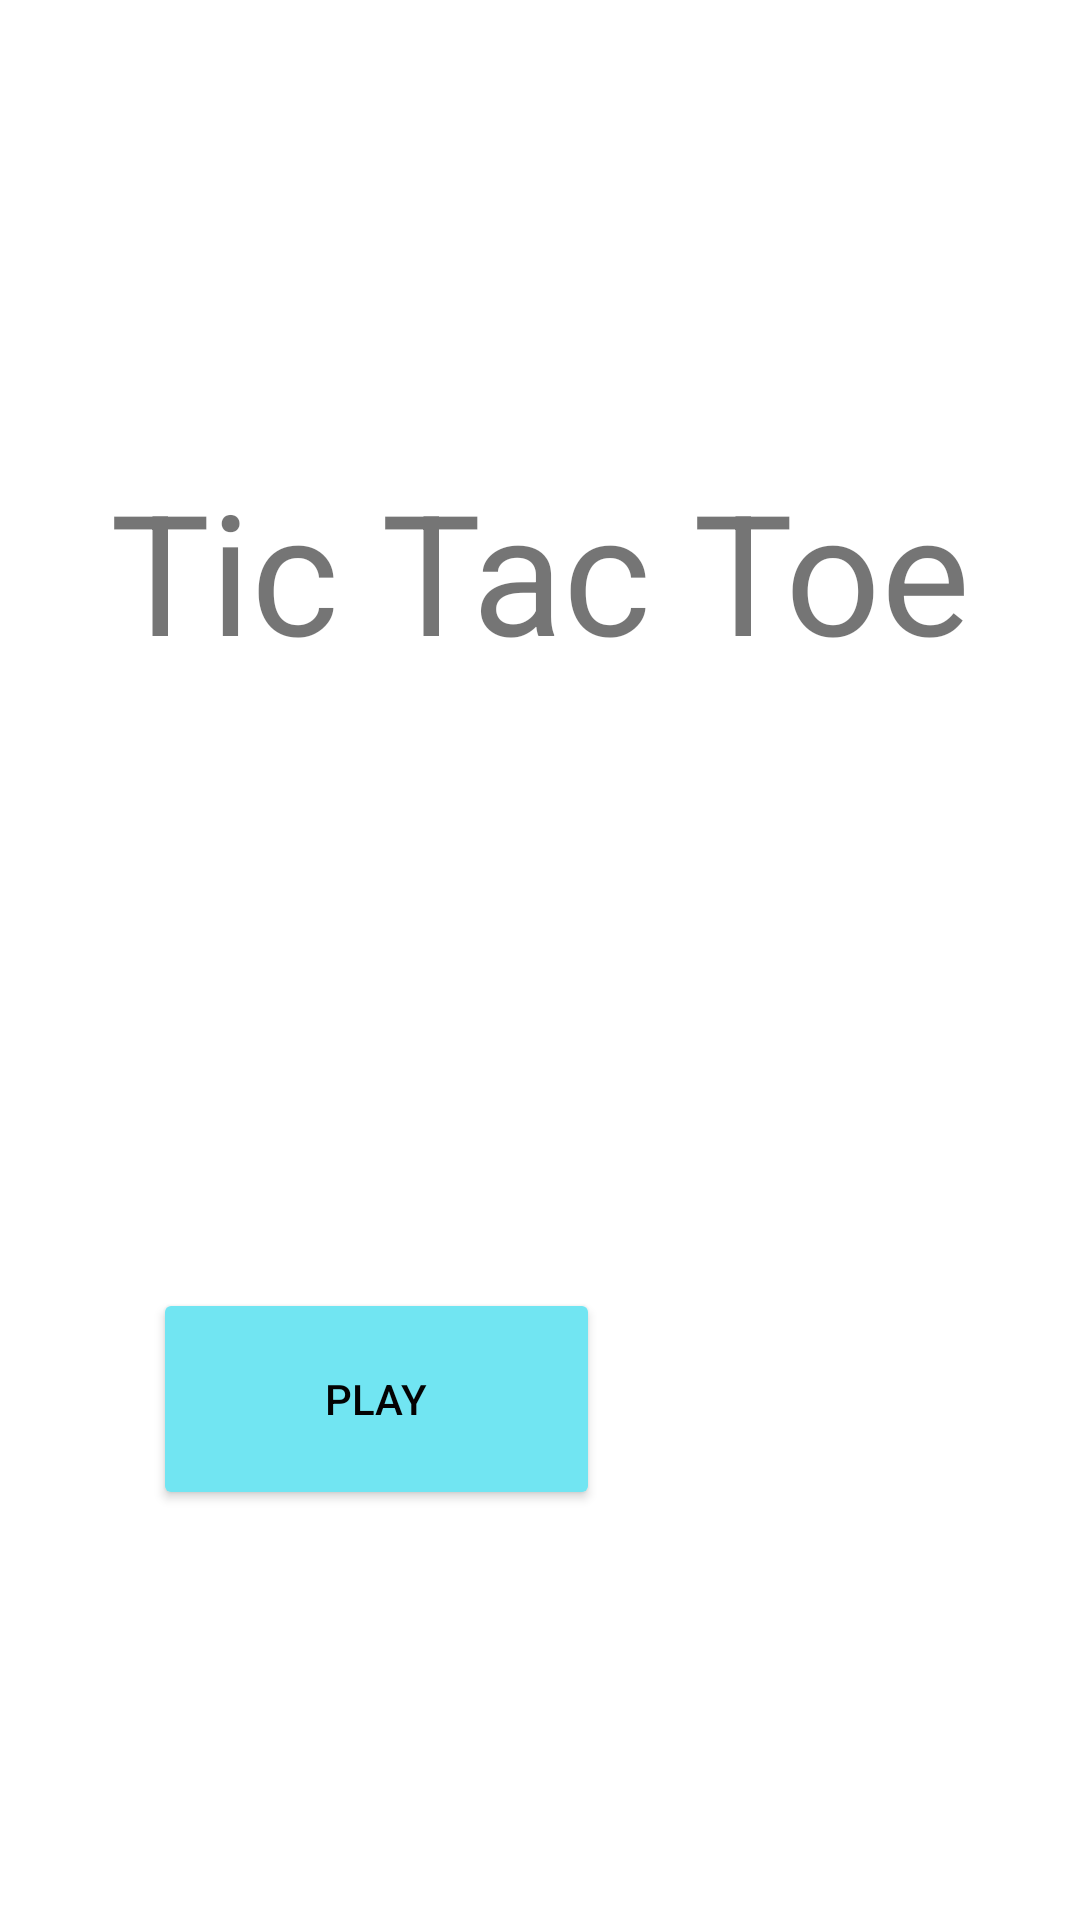

Layout XML and referenced resources for this Android screen:
<!-- AndroidManifest.xml: application theme Theme.Tic_tac_toe_online -->
<!-- res/layout/activity_main.xml -->
<?xml version="1.0" encoding="utf-8"?>
<androidx.constraintlayout.widget.ConstraintLayout xmlns:android="http://schemas.android.com/apk/res/android"
    xmlns:app="http://schemas.android.com/apk/res-auto"
    xmlns:tools="http://schemas.android.com/tools"
    android:layout_width="match_parent"
    android:layout_height="match_parent"
    tools:context=".MainActivity">

    <Button
        android:id="@+id/play"
        android:layout_width="149dp"
        android:layout_height="74dp"
        android:layout_marginEnd="160dp"
        android:layout_marginBottom="220dp"
        android:text="@string/play"
        android:textColor="#030303"
        app:backgroundTint="#71E5F2"
        app:layout_constraintBottom_toBottomOf="parent"
        app:layout_constraintEnd_toEndOf="parent"
        app:layout_constraintTop_toBottomOf="@+id/textView" />

    <TextView
        android:id="@+id/textView"
        android:layout_width="wrap_content"
        android:layout_height="wrap_content"
        android:layout_marginTop="236dp"
        android:layout_marginBottom="202dp"
        android:text="Tic Tac Toe"
        android:textSize="56sp"
        app:layout_constraintBottom_toTopOf="@+id/play"
        app:layout_constraintEnd_toEndOf="parent"
        app:layout_constraintStart_toStartOf="parent"
        app:layout_constraintTop_toTopOf="parent" />
</androidx.constraintlayout.widget.ConstraintLayout>
<!-- resources referenced by this layout -->
<resources>
  <string name="play">Play</string>
  <style name="Theme.Tic_tac_toe_online" parent="Theme.MaterialComponents.DayNight.DarkActionBar">
          
          <item name="colorPrimary">@color/purple_500</item>
          <item name="colorPrimaryVariant">@color/purple_700</item>
          <item name="colorOnPrimary">@color/white</item>
          
          <item name="colorSecondary">@color/teal_200</item>
          <item name="colorSecondaryVariant">@color/teal_700</item>
          <item name="colorOnSecondary">@color/black</item>
          
          <item name="android:statusBarColor" tools:targetApi="l">?attr/colorPrimaryVariant</item>
          
      </style>
  <!-- not gathered from this repository: default colours our renderer supplied (Android Studio template values) -->
  <color name="purple_500">#FF6200EE</color>
  <color name="purple_700">#FF3700B3</color>
  <color name="teal_200">#FF03DAC5</color>
  <color name="teal_700">#FF018786</color>
  <color name="black">#FF000000</color>
  <color name="white">#FFFFFFFF</color>
</resources>
